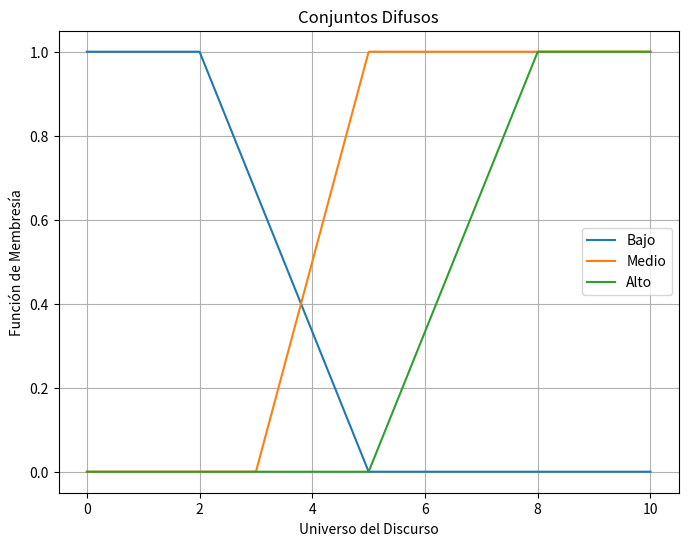

Write the Python code that produced this figure.
""" [redacted]
Lógica---> Lógicas Modal, Temporal y Difusa ---> Lógica Difusa---> Conjuntos Difusos"""
import numpy as np
import matplotlib.pyplot as plt

# Definición de las funciones de membresía
def membresia_baja(x, a, b):
    # Función de membresía para un conjunto difuso "bajo"
    return np.where(x <= a, 1, np.where(x >= b, 0, (b - x) / (b - a)))

def membresia_media(x, a, b, c, d):
    # Función de membresía para un conjunto difuso "medio"
    return np.maximum(np.minimum((x - a) / (b - a), 1, (d - x) / (d - c)), 0)

def membresia_alta(x, a, b):
    # Función de membresía para un conjunto difuso "alto"
    return np.where(x >= b, 1, np.where(x <= a, 0, (x - a) / (b - a)))

# Definición del universo del discurso
x = np.linspace(0, 10, 1000)

# Definición de los conjuntos difusos
bajo = membresia_baja(x, 2, 5)
medio = membresia_media(x, 3, 5, 7, 9)
alto = membresia_alta(x, 5, 8)

# Visualización de los conjuntos difusos
plt.figure(figsize=(8, 6))

plt.plot(x, bajo, label='Bajo')
plt.plot(x, medio, label='Medio')
plt.plot(x, alto, label='Alto')

plt.title('Conjuntos Difusos')
plt.xlabel('Universo del Discurso')
plt.ylabel('Función de Membresía')
plt.legend()
plt.grid(True)
plt.show()
